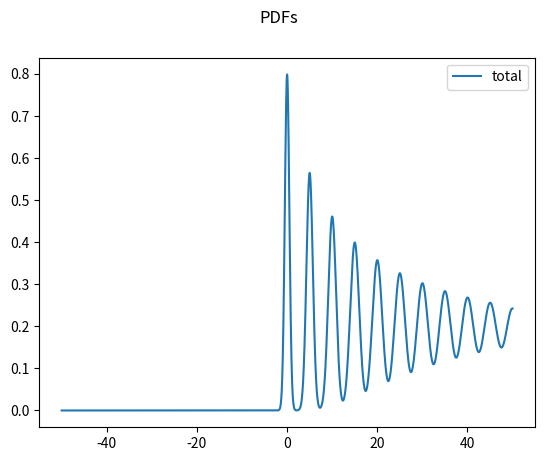

Recreate this plot in Python.
import matplotlib.pyplot as plt
import numpy as np
import scipy.stats as stats
from scipy import signal
from scipy.ndimage import shift

delta = 1 / (24 * 60)  # assuming the target frequency unit to be the day, require one prob per "minute"
period = 5
big_grid = np.arange(-50, 50, delta)

dist1 = stats.norm(scale=0.5)

pmf1 = dist1.pdf(big_grid) * delta

target_nb = 11
convolutions = [pmf1]

for i in range(1, target_nb):
    convolutions.append(signal.fftconvolve(convolutions[i - 1], pmf1, mode='same'))
    print("Sum of convoluted pmf: " + str(sum(convolutions[i])))

for i, _ in enumerate(convolutions):
    convolutions[i] = shift(convolutions[i] / delta, period / delta * i)

plt.plot(big_grid, sum(convolutions), label='total')
plt.legend(loc='best'), plt.suptitle('PDFs')
plt.show()
